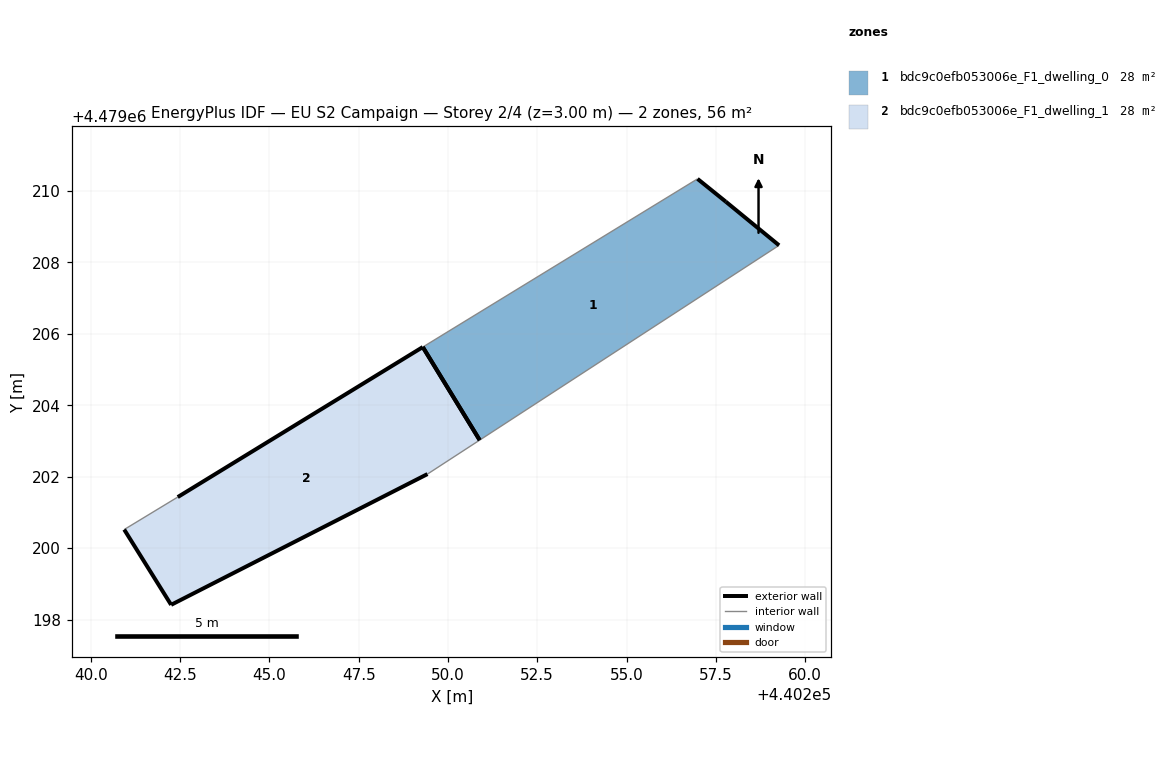
=== STOREY PLAN SPEC (per zone: floor XY polygon, exterior-wall plan segments, windows/doors) ===
zone 1: bdc9c0efb053006e_F1_dwelling_0  (27.8 m²)
  floor: (440259.27, 4479208.48) (440257.78, 4479209.70) (440256.99, 4479210.34) (440249.30, 4479205.63) (440250.89, 4479203.03)
  exterior wall: (440256.99, 4479210.34) – (440257.78, 4479209.70)  [1.0 m]
  exterior wall: (440257.78, 4479209.70) – (440259.27, 4479208.48)  [1.9 m]
  exterior wall: (440250.89, 4479203.03) – (440249.30, 4479205.63)  [3.1 m]
  interior walls: 2
zone 2: bdc9c0efb053006e_F1_dwelling_1  (27.8 m²)
  floor: (440249.43, 4479202.08) (440250.89, 4479203.03) (440249.30, 4479205.63) (440242.43, 4479201.43) (440240.94, 4479200.52) (440242.25, 4479198.41)
  exterior wall: (440242.43, 4479201.43) – (440249.30, 4479205.63)  [8.0 m]
  exterior wall: (440249.43, 4479202.08) – (440242.25, 4479198.41)  [8.1 m]
  exterior wall: (440242.25, 4479198.41) – (440240.94, 4479200.52)  [2.5 m]
  exterior wall: (440249.30, 4479205.63) – (440250.89, 4479203.03)  [3.1 m]
  interior walls: 2

=== DERIVED (storey summary) ===
Building: EU S2 Campaign
Storey: 2 of 4  (floor level z = 3.00 m)
Storey gross floor area: 55.6 m²
Zones on this storey: 2
  - bdc9c0efb053006e_F1_dwelling_0: floor 27.8 m²; exterior wall 6.0 m (18.0 m²); WWR 0.0%
  - bdc9c0efb053006e_F1_dwelling_1: floor 27.8 m²; exterior wall 21.6 m (64.9 m²); WWR 0.0%
Zone adjacency: (none detected)